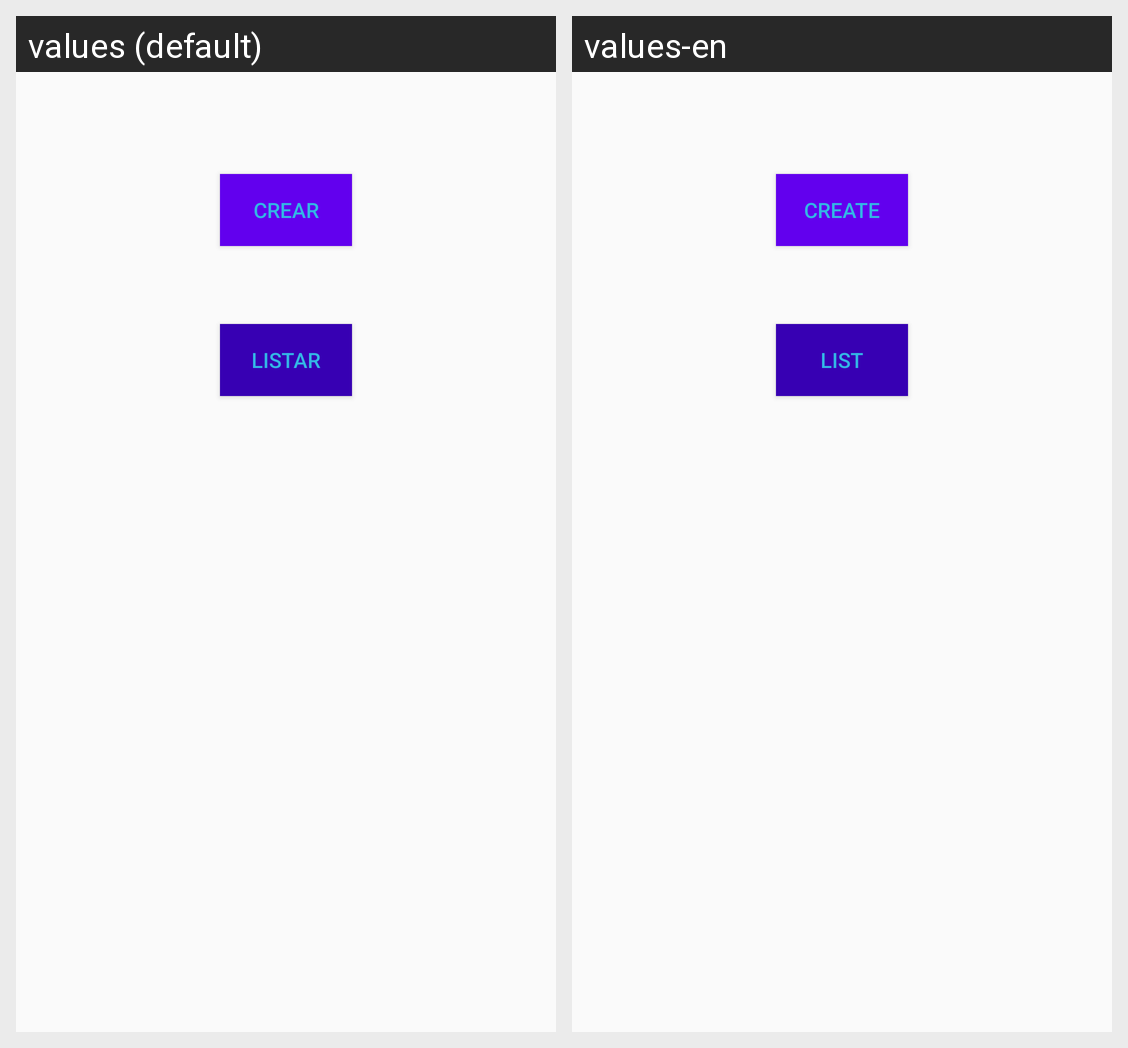

Locale-by-locale string values for the Android screen shown in this grid:
Android screen res/layout/activity_main.xml rendered under 2 locales, left to right: values (default), values-en. Device: Nexus 5 (rendered at 1080×1920; each locale shown at half size, 540×960, under a caption strip naming it); theme AppTheme.
Strings drawn on this screen, with the default value and each locale's value (text and hints the layout hard-codes, and strings that could not be matched under every locale, appear in the picture but are not listed):

str_btn_crear
  values: CREAR
  values-en: CREATE

str_btn_listar
  values: LISTAR
  values-en: LIST
